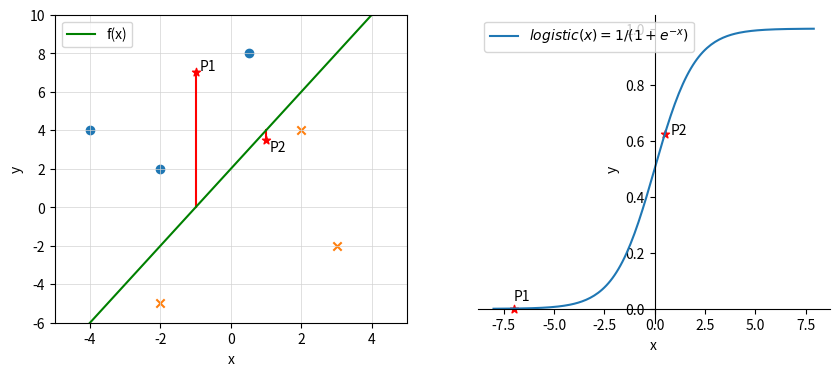

Python code for this plot:
import matplotlib.pyplot as plt
import numpy as np
import math

def f(x):
    return w1*x+w0
w1 = 2
w0 = 2

def logistic(x):
    return 1/(1+math.exp(-x))
def logistic_dx(x):
    return logistic(x) * (1-logistic(x))

p1 = (-1,7)
p2 = (1,3.5)

plt.figure(figsize=(10,4))
plt.subplot(1,2,1)

plt.ylim(-6,10)
plt.xlim(-5,5)
plt.scatter([-2, -4, 0.5],[2, 4, 8])
plt.scatter([-2, 2, 3],[-5, 4, -2], marker="x")
plt.scatter([p1[0],p2[0]],[p1[1],p2[1]],marker="*", color="red")
plt.annotate("P1",(p1[0]+0.1,p1[1]+0.1))
plt.annotate("P2",(p2[0]+0.1,p2[1]-0.6))
plt.plot([p1[0],p1[0]],[f(-1),p1[1]], color="red")
plt.plot([p2[0],p2[0]],[f(1),p2[1]], color="red")
plt.plot([-6,6],[f(-6),f(6)], label="f(x)", color = "green")
plt.ylabel("y")
plt.xlabel("x")
plt.legend()
plt.grid(color="lightgrey", linewidth=0.5)

dist_p1 = f(p1[0]) - p1[1]
dist_p2 = f(p2[0]) - p2[1]
print("\nDistanz P1 zu f(x):", dist_p1)
print("Distanz P2 zu f(x): ", dist_p2, end = "\n\n\n")

plt.subplot(1,2,2)

ax = plt.subplot(1, 2, 2)

ax.spines['left'].set_position(('data', 0.0))
ax.spines['bottom'].set_position(('data', 0.0))
ax.spines['right'].set_color('none')
ax.spines['top'].set_color('none')

xs = np.arange(-8,8,0.1)
plt.plot(xs,[logistic(x) for x in xs], label="$logistic(x)=1/(1+e^{-x})$")
plt.scatter([dist_p1],[logistic(dist_p1)],marker="*", color="red")
plt.annotate("P1",(dist_p1,logistic(dist_p1)+0.03))
plt.scatter([dist_p2] ,[logistic(dist_p2)],marker="*", color="red")
plt.annotate("P2",(dist_p2+0.3,logistic(dist_p2)))
plt.ylabel("y")
plt.xlabel("x")
plt.legend(loc=2)
plt.show()

print("\nAuswertungen durch die logistische Funktion:")
print("P1: Entfernung =", dist_p1, ", logistic(Entfernung) =", logistic(dist_p1), "-> Klasse 0... blau")
print("P2: Entfernung = ", dist_p2, ", logistic(Entfernung) =", logistic(dist_p2), "-> Klasse 1... orange")


